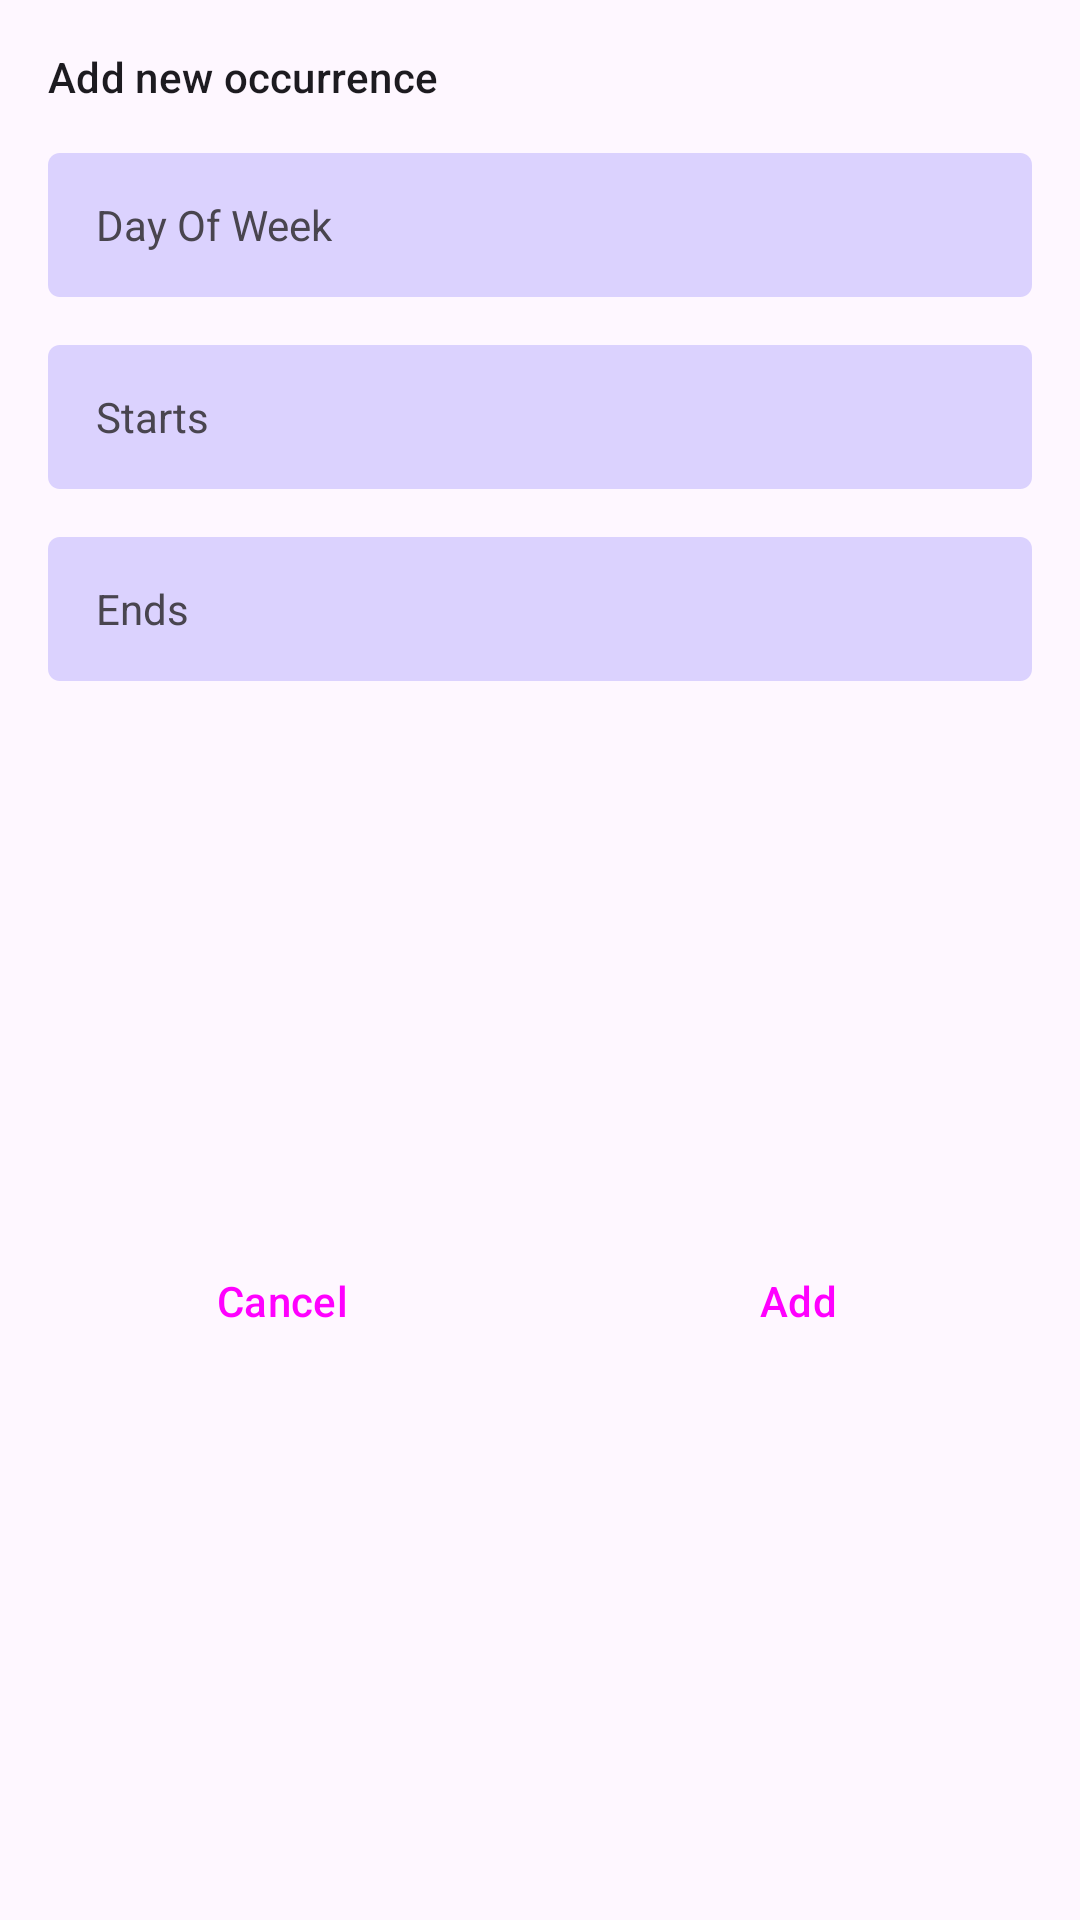

The Android layout XML behind this screen, and the referenced resources:
<!-- AndroidManifest.xml: application theme Theme.SchoolPlanner -->
<!-- res/layout/add_occurrence_bottom_sheet.xml -->
<?xml version="1.0" encoding="utf-8"?>
<androidx.constraintlayout.widget.ConstraintLayout xmlns:android="http://schemas.android.com/apk/res/android"
    xmlns:app="http://schemas.android.com/apk/res-auto"
    xmlns:tools="http://schemas.android.com/tools"
    android:id="@+id/list"
    android:layout_width="match_parent"
    android:layout_height="wrap_content"
    android:clipToPadding="false"
    android:paddingTop="@dimen/list_item_spacing_half"
    android:paddingBottom="@dimen/list_item_spacing_half"
    tools:context=".ui.screens.classes.AddOccurrenceBottomSheet">


    <TextView
        android:id="@+id/textView"
        style="@style/TextAppearance.Material3.TitleSmall"
        android:layout_width="wrap_content"
        android:layout_height="wrap_content"
        android:layout_marginStart="16dp"
        android:layout_marginTop="16dp"
        android:text="Add new occurrence"
        app:layout_constraintStart_toStartOf="parent"
        app:layout_constraintTop_toTopOf="parent" />

    <LinearLayout
        android:id="@+id/btn_starts"
        android:layout_width="0dp"
        android:layout_height="48dp"
        android:layout_marginTop="16dp"
        android:alpha="1"
        android:background="@drawable/background"
        android:backgroundTintMode="add"
        android:baselineAligned="true"
        android:gravity="center_vertical"
        android:orientation="horizontal"
        app:layout_constraintEnd_toEndOf="@+id/btn_day_of_week"
        app:layout_constraintStart_toStartOf="@+id/btn_day_of_week"
        app:layout_constraintTop_toBottomOf="@+id/btn_day_of_week">

        <TextView
            android:layout_width="wrap_content"
            android:layout_height="wrap_content"
            android:layout_weight="1"
            android:paddingStart="16dp"
            android:paddingEnd="16dp"
            android:text="Starts" />

        <TextView
            android:id="@+id/txt_starts"
            android:layout_width="wrap_content"
            android:layout_height="wrap_content"
            android:layout_weight="1"
            android:paddingStart="16dp"
            android:paddingEnd="16dp"
            android:textAlignment="viewEnd" />
    </LinearLayout>

    <LinearLayout
        android:id="@+id/btn_day_of_week"
        android:clickable="true"
        android:layout_width="0dp"
        android:layout_height="48dp"
        android:layout_marginStart="16dp"
        android:layout_marginTop="16dp"
        android:layout_marginEnd="16dp"
        android:background="@drawable/background"
        android:baselineAligned="true"
        android:gravity="center_vertical"
        android:orientation="horizontal"
        app:layout_constraintEnd_toEndOf="parent"
        app:layout_constraintStart_toStartOf="parent"
        app:layout_constraintTop_toBottomOf="@+id/textView"
        android:focusable="true">

        <TextView
            android:layout_width="wrap_content"
            android:layout_height="wrap_content"
            android:layout_weight="1"
            android:paddingStart="16dp"
            android:paddingEnd="16dp"
            android:text="@string/day_of_week" />

        <TextView
            android:id="@+id/txt_day_of_week"
            android:layout_width="wrap_content"
            android:layout_height="wrap_content"
            android:layout_weight="1"
            android:paddingStart="16dp"
            android:paddingEnd="16dp"
            android:textAlignment="viewEnd" />

    </LinearLayout>

    <LinearLayout
        android:id="@+id/btn_ends"
        android:clickable="true"
        android:layout_width="0dp"
        android:layout_height="48dp"
        android:layout_marginTop="16dp"
        android:background="@drawable/background"
        android:baselineAligned="true"
        android:gravity="center_vertical"
        android:orientation="horizontal"
        app:layout_constraintEnd_toEndOf="@+id/btn_starts"
        app:layout_constraintHorizontal_bias="0.0"
        app:layout_constraintStart_toStartOf="@+id/btn_starts"
        app:layout_constraintTop_toBottomOf="@+id/btn_starts"
        android:focusable="true">

        <TextView
            android:layout_width="wrap_content"
            android:layout_height="wrap_content"
            android:layout_weight="1"
            android:paddingStart="16dp"
            android:paddingEnd="16dp"
            android:text="Ends" />

        <TextView
            android:id="@+id/txt_ends"
            android:layout_width="wrap_content"
            android:layout_height="wrap_content"
            android:layout_weight="1"
            android:paddingStart="16dp"
            android:paddingEnd="16dp"
            android:textAlignment="viewEnd" />
    </LinearLayout>

    <Button
        android:id="@+id/btn_add"
        style="@style/Widget.Material3.Button"
        android:layout_width="0dp"
        android:layout_height="wrap_content"
        android:layout_marginTop="16dp"
        android:layout_marginBottom="16dp"
        android:text="Add"
        app:layout_constraintBottom_toBottomOf="parent"
        app:layout_constraintEnd_toEndOf="@+id/btn_ends"
        app:layout_constraintHorizontal_bias="0.5"
        app:layout_constraintStart_toEndOf="@+id/btn_cancel"
        app:layout_constraintTop_toBottomOf="@+id/btn_ends" />

    <Button
        android:id="@+id/btn_cancel"
        style="@style/Widget.Material3.Button.OutlinedButton"
        android:layout_width="0dp"
        android:layout_height="wrap_content"
        android:layout_marginEnd="16dp"
        android:text="@string/cancel"
        app:layout_constraintEnd_toStartOf="@+id/btn_add"
        app:layout_constraintHorizontal_bias="0.5"
        app:layout_constraintStart_toStartOf="@+id/btn_ends"
        app:layout_constraintTop_toTopOf="@+id/btn_add" />
</androidx.constraintlayout.widget.ConstraintLayout>
<!-- resources referenced by this layout -->
<resources>
  <!-- drawable background (drawable) -->
  <?xml version="1.0" encoding="utf-8"?>
  <vector
      xmlns:android="http://schemas.android.com/apk/res/android"
      android:width="28dp"
      android:height="48dp"
      android:viewportWidth="338"
      android:viewportHeight="48"
      >
  
      <group>
  
          <clip-path
              android:pathData="M4 0H334C336.209 0 338 1.79086 338 4V44C338 46.2091 336.209 48 334 48H4C1.79086 48 0 46.2091 0 44V4C0 1.79086 1.79086 0 4 0Z"
              />
  
          <path
              android:pathData="M0 0V48H338V0"
              android:fillColor="#335241FB"
              />
  
      </group>
  
  </vector>
  <string name="cancel">Cancel</string>
  <string name="day_of_week">Day Of Week</string>
  <style name="Theme.SchoolPlanner" parent="Base.Theme.SchoolPlanner" />
  <style name="Base.Theme.SchoolPlanner" parent="Theme.Material3.DayNight.NoActionBar">
          
          
      </style>
</resources>
